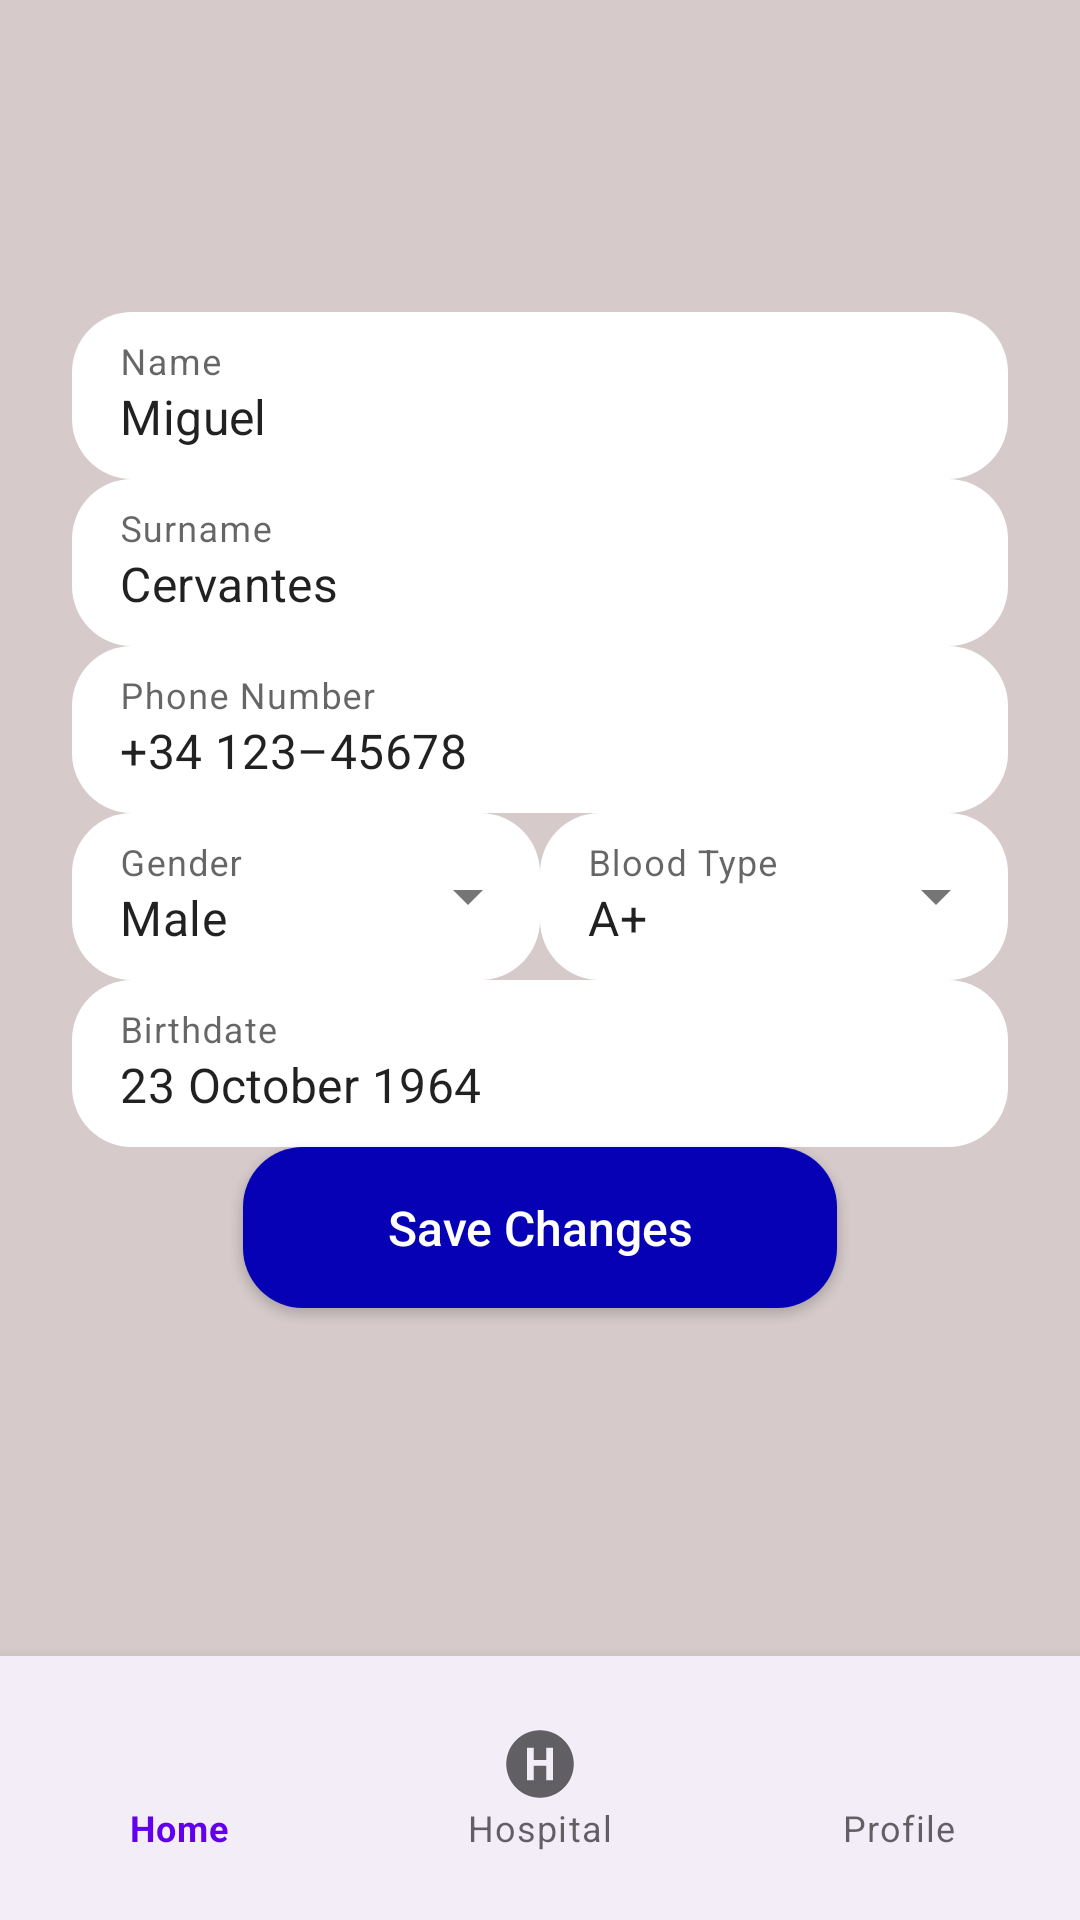

Android layout source for this screen:
<!-- AndroidManifest.xml: application theme Theme.CrashSimulator -->
<!-- res/layout/activity_profile_edit.xml -->
<?xml version="1.0" encoding="utf-8"?>
<RelativeLayout xmlns:android="http://schemas.android.com/apk/res/android"
    xmlns:tools="http://schemas.android.com/tools"
    android:layout_width="match_parent"
    android:layout_height="match_parent"
    android:background="@color/bg"
    xmlns:app="http://schemas.android.com/apk/res-auto"
    tools:context=".EditProfileActivity"
    >

    
    <LinearLayout
        android:layout_width="match_parent"
        android:layout_height="match_parent"
        android:layout_above="@+id/bottom_navigation"
        android:orientation="vertical"
        android:divider="@drawable/divider_normal"
        android:showDividers="middle"
        android:gravity="center_horizontal"
        android:padding="@dimen/my_big_margin">

        
        <androidx.constraintlayout.widget.ConstraintLayout
            android:layout_width="match_parent"
            android:layout_height="wrap_content">

            
            <ImageView
                android:id="@+id/profileImage"
                android:layout_width="80dp"
                android:layout_height="80dp"
                android:background="@drawable/ic_profile"
                android:contentDescription="@string/profile_picture_description"
                app:layout_constraintBottom_toBottomOf="parent"
                app:layout_constraintEnd_toEndOf="parent"
                app:layout_constraintHorizontal_bias="0.5"
                app:layout_constraintStart_toStartOf="parent"
                app:layout_constraintTop_toTopOf="parent"
                app:layout_constraintVertical_bias="0.5" />

            
            <ImageView
                android:id="@+id/editIcon"
                android:layout_width="36dp"
                android:layout_height="36dp"
                android:contentDescription="@string/edit_description"
                android:src="@drawable/ic_edit"
                app:layout_constraintEnd_toEndOf="parent"
                app:layout_constraintTop_toTopOf="parent"
                android:visibility="invisible" />
        </androidx.constraintlayout.widget.ConstraintLayout>

        
        <com.google.android.material.textfield.TextInputLayout
            style="@style/Widget.MaterialComponents.TextInputLayout.FilledBox"
            android:layout_width="match_parent"
            android:layout_height="wrap_content"
            android:hint="@string/name_label"
            app:boxBackgroundColor="@color/card_bg_editable"
            app:boxCornerRadiusBottomStart="@dimen/default_radius"
            app:boxCornerRadiusBottomEnd="@dimen/default_radius"
            app:boxCornerRadiusTopStart="@dimen/default_radius"
            app:boxCornerRadiusTopEnd="@dimen/default_radius"
            app:boxStrokeWidth="0dp"
            app:boxStrokeWidthFocused="0dp"
            android:enabled="true"
            >

            <com.google.android.material.textfield.TextInputEditText
                android:id="@+id/name"
                android:layout_width="match_parent"
                android:layout_height="wrap_content"
                android:inputType="text"
                android:text="@string/name_value" />
        </com.google.android.material.textfield.TextInputLayout>

        
        <com.google.android.material.textfield.TextInputLayout
            style="@style/Widget.MaterialComponents.TextInputLayout.FilledBox"
            android:layout_width="match_parent"
            android:layout_height="wrap_content"
            android:hint="@string/surname_label"
            app:boxBackgroundColor="@color/card_bg_editable"
            app:boxCornerRadiusBottomStart="@dimen/default_radius"
            app:boxCornerRadiusBottomEnd="@dimen/default_radius"
            app:boxCornerRadiusTopStart="@dimen/default_radius"
            app:boxCornerRadiusTopEnd="@dimen/default_radius"
            app:boxStrokeWidth="0dp"
            app:boxStrokeWidthFocused="0dp"
            android:enabled="true"
            >

            <com.google.android.material.textfield.TextInputEditText
                android:id="@+id/surname"
                android:layout_width="match_parent"
                android:layout_height="wrap_content"
                android:inputType="text"
                android:text="@string/surname_value" />
        </com.google.android.material.textfield.TextInputLayout>

        
        <com.google.android.material.textfield.TextInputLayout
            style="@style/Widget.MaterialComponents.TextInputLayout.FilledBox"
            android:layout_width="match_parent"
            android:layout_height="wrap_content"
            android:hint="@string/phone_number_label"
            app:boxBackgroundColor="@color/card_bg_editable"
            app:boxCornerRadiusBottomStart="@dimen/default_radius"
            app:boxCornerRadiusBottomEnd="@dimen/default_radius"
            app:boxCornerRadiusTopStart="@dimen/default_radius"
            app:boxCornerRadiusTopEnd="@dimen/default_radius"
            app:boxStrokeWidth="0dp"
            app:boxStrokeWidthFocused="0dp"
            android:enabled="true"
            >

            <com.google.android.material.textfield.TextInputEditText
                android:id="@+id/phoneNumber"
                android:layout_width="match_parent"
                android:layout_height="wrap_content"
                android:inputType="phone"
                android:text="@string/phone_number_value" />
        </com.google.android.material.textfield.TextInputLayout>

        
        <LinearLayout
            android:layout_width="match_parent"
            android:layout_height="wrap_content"
            android:baselineAligned="false"
            android:orientation="horizontal"
            android:gravity="center"
            android:showDividers="middle"
            android:divider="@drawable/divider_small"
            android:weightSum="2">

            
            <com.google.android.material.textfield.TextInputLayout
                style="@style/Widget.MaterialComponents.TextInputLayout.FilledBox.ExposedDropdownMenu"
                android:layout_width="0dp"
                android:layout_height="wrap_content"
                android:layout_weight="1"
                android:hint="@string/gender_label"
                app:boxBackgroundColor="@color/card_bg_editable"
                app:boxCornerRadiusBottomStart="@dimen/default_radius"
                app:boxCornerRadiusBottomEnd="@dimen/default_radius"
                app:boxCornerRadiusTopStart="@dimen/default_radius"
                app:boxCornerRadiusTopEnd="@dimen/default_radius"
                app:boxStrokeWidth="0dp"
                app:boxStrokeWidthFocused="0dp"
                android:enabled="true"
                >

                <com.google.android.material.textfield.MaterialAutoCompleteTextView
                    android:id="@+id/gender"
                    android:layout_width="match_parent"
                    android:layout_height="wrap_content"
                    android:inputType="none"
                    android:text="@string/gender_value" />
            </com.google.android.material.textfield.TextInputLayout>

            
            <com.google.android.material.textfield.TextInputLayout
                style="@style/Widget.MaterialComponents.TextInputLayout.FilledBox.ExposedDropdownMenu"
                android:layout_width="0dp"
                android:layout_height="wrap_content"
                android:layout_weight="1"
                android:hint="@string/blood_type_label"
                app:boxBackgroundColor="@color/card_bg_editable"
                app:boxCornerRadiusBottomStart="@dimen/default_radius"
                app:boxCornerRadiusBottomEnd="@dimen/default_radius"
                app:boxCornerRadiusTopStart="@dimen/default_radius"
                app:boxCornerRadiusTopEnd="@dimen/default_radius"
                app:boxStrokeWidth="0dp"
                app:boxStrokeWidthFocused="0dp"
                android:enabled="true"
                >

                <com.google.android.material.textfield.MaterialAutoCompleteTextView
                    android:id="@+id/bloodType"
                    android:layout_width="match_parent"
                    android:layout_height="wrap_content"
                    android:inputType="none"
                    android:text="@string/blood_type_value" />
            </com.google.android.material.textfield.TextInputLayout>

        </LinearLayout>

        
        <com.google.android.material.textfield.TextInputLayout
            style="@style/Widget.MaterialComponents.TextInputLayout.FilledBox"
            android:layout_width="match_parent"
            android:layout_height="wrap_content"
            android:hint="@string/birthdate_label"
            app:boxBackgroundColor="@color/card_bg_editable"
            app:boxCornerRadiusBottomStart="@dimen/default_radius"
            app:boxCornerRadiusBottomEnd="@dimen/default_radius"
            app:boxCornerRadiusTopStart="@dimen/default_radius"
            app:boxCornerRadiusTopEnd="@dimen/default_radius"
            app:boxStrokeWidth="0dp"
            app:boxStrokeWidthFocused="0dp"
            android:enabled="true"
            >

            <com.google.android.material.textfield.TextInputEditText
                android:id="@+id/birthdate"
                android:layout_width="match_parent"
                android:layout_height="wrap_content"
                android:inputType="date"
                android:text="@string/birthdate_value" />
        </com.google.android.material.textfield.TextInputLayout>

        
        <androidx.appcompat.widget.AppCompatButton
            android:id="@+id/button"
            android:elevation="@dimen/default_elevation"
            android:layout_width="wrap_content"
            android:layout_height="wrap_content"
            android:paddingHorizontal="@dimen/my_biggest_margin"
            android:paddingVertical="@dimen/my_medium_margin"
            android:background="@drawable/rounded_button_confirm"
            android:text="@string/confirm_edit_btn"
            android:textColor="@color/text_button"
            android:textSize="@dimen/small_text_size"
            android:textAllCaps="false"
            android:textStyle="normal" />

    </LinearLayout>

    
    <com.google.android.material.bottomnavigation.BottomNavigationView
        android:id="@+id/bottom_navigation"
        android:layout_width="match_parent"
        android:layout_height="wrap_content"
        android:layout_alignParentBottom="true"
        android:background="@color/container_bg"
        android:paddingVertical="@dimen/my_medium_margin"
        app:menu="@menu/bottom_nav_menu" />
</RelativeLayout>
<!-- resources referenced by this layout -->
<resources>
  <color name="bg">#FFD6CACA</color>
  <color name="card_bg_editable">@color/white</color>
  <color name="container_bg">#FFF3EDF7</color>
  <color name="text_button">@color/white</color>
  <dimen name="default_elevation">2dp</dimen>
  <dimen name="default_radius">20dp</dimen>
  <dimen name="my_big_margin">24dp</dimen>
  <dimen name="my_biggest_margin">48dp</dimen>
  <dimen name="my_medium_margin">16dp</dimen>
  <dimen name="small_text_size">16sp</dimen>
  <!-- drawable rounded_button_confirm (drawable) -->
  <?xml version="1.0" encoding="utf-8"?>
  <shape xmlns:android="http://schemas.android.com/apk/res/android">
      <corners android:radius="@dimen/default_radius"/>
      <solid android:color="@color/confirm_button"/>
  </shape>
  <string name="birthdate_label">Birthdate</string>
  <string name="birthdate_value">23 October 1964</string>
  <string name="blood_type_label">Blood Type</string>
  <string name="blood_type_value">A+</string>
  <string name="confirm_edit_btn">Save Changes</string>
  <string name="edit_description">Edit Profile</string>
  <string name="gender_label">Gender</string>
  <string name="gender_value">Male</string>
  <string name="name_label">Name</string>
  <string name="name_value">Miguel</string>
  <string name="phone_number_label">Phone Number</string>
  <string name="phone_number_value">+34 123–45678</string>
  <string name="profile_picture_description">Profile Picture</string>
  <string name="surname_label">Surname</string>
  <string name="surname_value">Cervantes</string>
  <style name="Theme.CrashSimulator" parent="Theme.MaterialComponents.DayNight.NoActionBar">
          
          <item name="colorPrimary">@color/purple_500</item>
          <item name="colorPrimaryVariant">@color/purple_700</item>
          <item name="colorOnPrimary">@color/white</item>
          
          <item name="colorSecondary">@color/teal_200</item>
          <item name="colorSecondaryVariant">@color/teal_700</item>
          <item name="colorOnSecondary">@color/black</item>
          
          <item name="android:statusBarColor">@color/bg</item>
  
          
      </style>
  <color name="white">#FFFFFFFF</color>
  <color name="confirm_button">#FF0601B4</color>
  <color name="purple_500">#FF6200EE</color>
  <color name="purple_700">#FF3700B3</color>
  <color name="teal_200">#FF03DAC5</color>
  <color name="teal_700">#FF018786</color>
  <color name="black">#FF000000</color>
</resources>
